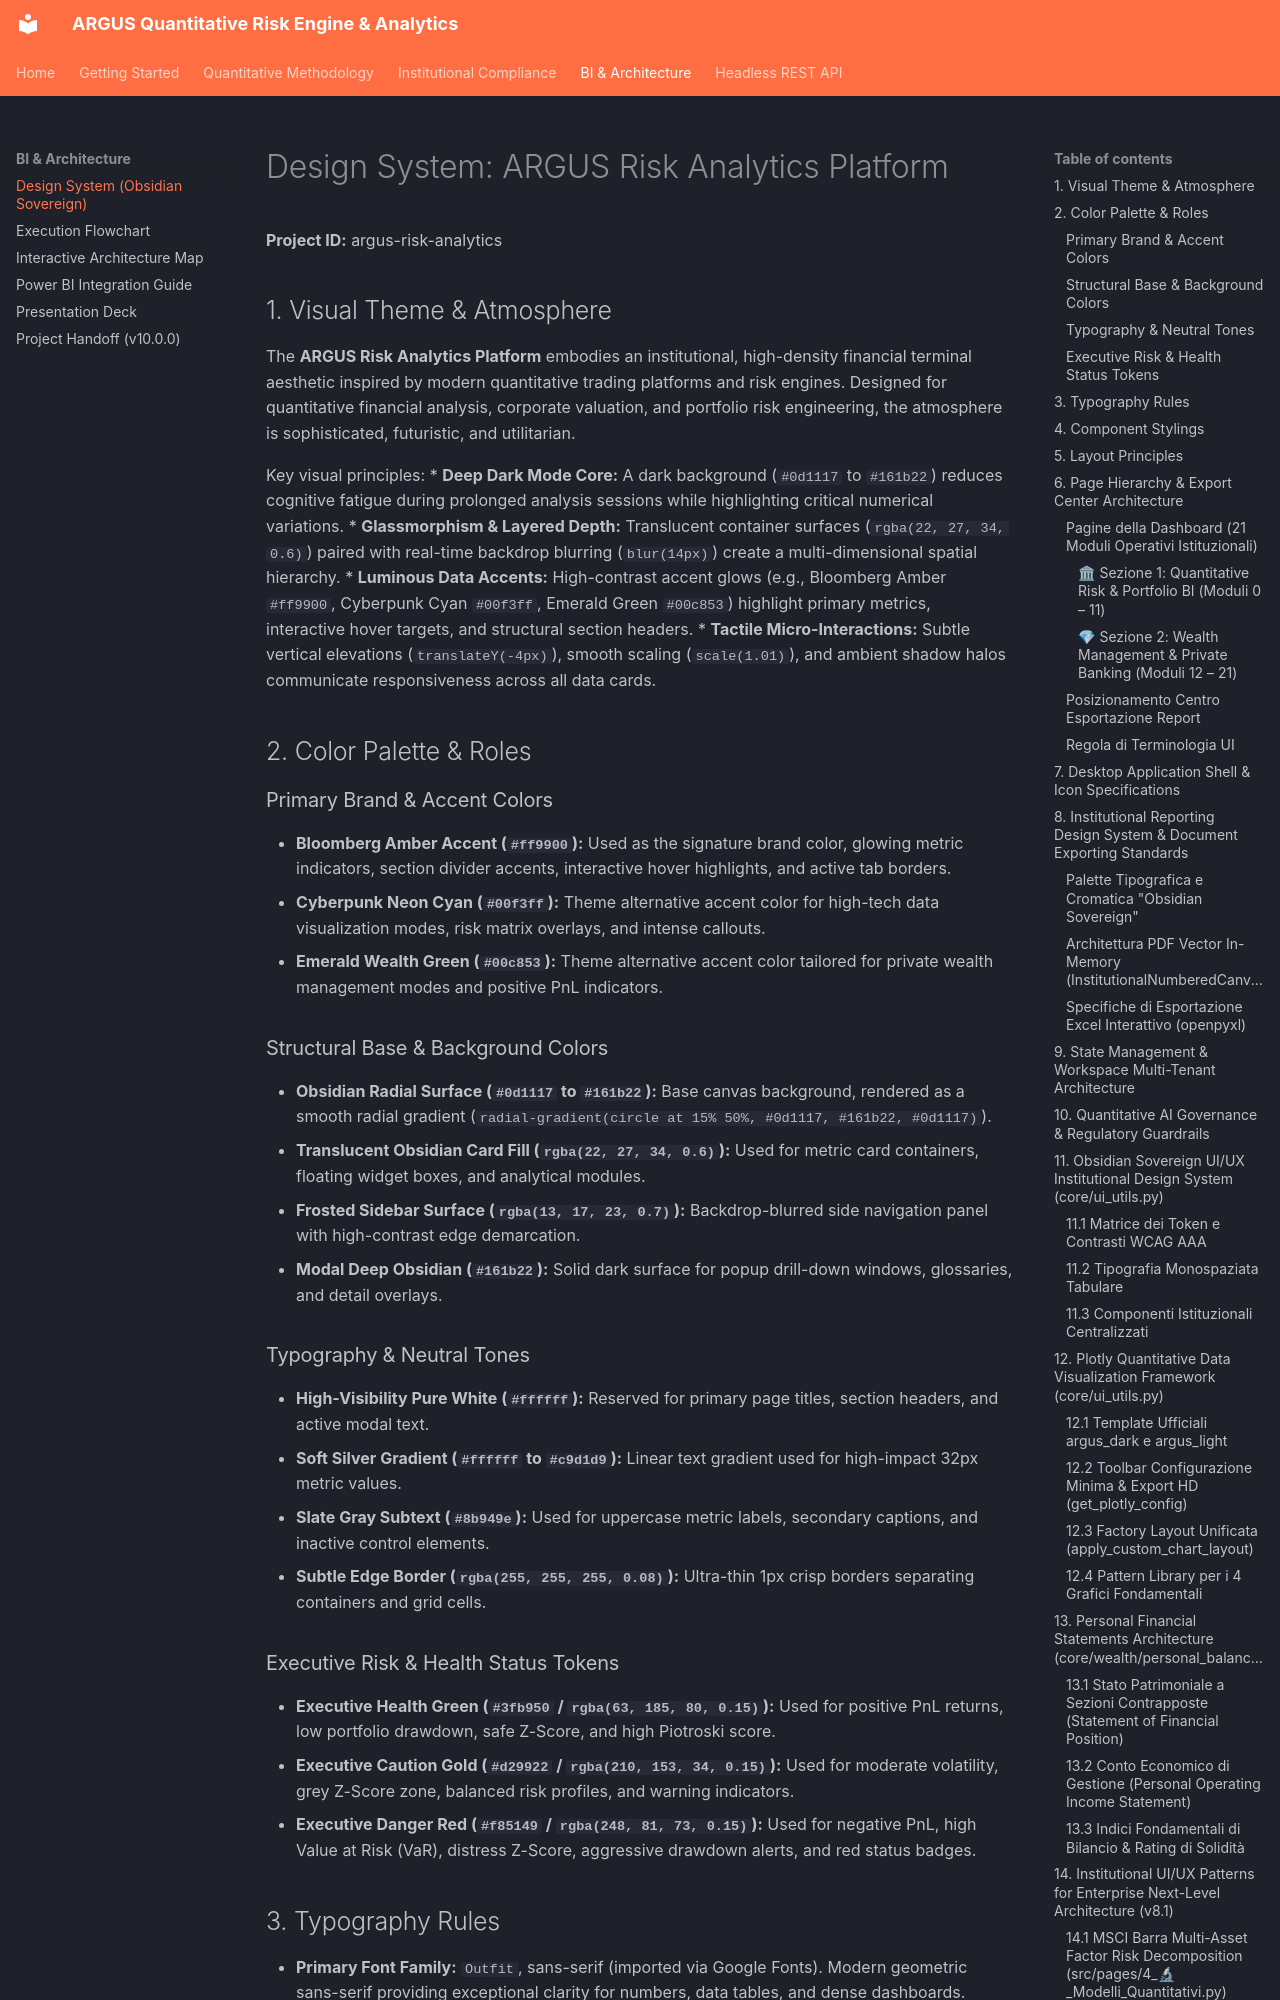

repository: Alessandro-Sal/argus-risk-analytics · page: DESIGN/index.html · generator: mkdocs

# Design System: ARGUS Risk Analytics Platform
**Project ID:** argus-risk-analytics

## 1. Visual Theme & Atmosphere
The **ARGUS Risk Analytics Platform** embodies an institutional, high-density financial terminal aesthetic inspired by modern quantitative trading platforms and risk engines. Designed for quantitative financial analysis, corporate valuation, and portfolio risk engineering, the atmosphere is sophisticated, futuristic, and utilitarian. 

Key visual principles:
* **Deep Dark Mode Core:** A dark background (`#0d1117` to `#161b22`) reduces cognitive fatigue during prolonged analysis sessions while highlighting critical numerical variations.
* **Glassmorphism & Layered Depth:** Translucent container surfaces (`rgba(22, 27, 34, 0.6)`) paired with real-time backdrop blurring (`blur(14px)`) create a multi-dimensional spatial hierarchy.
* **Luminous Data Accents:** High-contrast accent glows (e.g., Bloomberg Amber `#ff9900`, Cyberpunk Cyan `#00f3ff`, Emerald Green `#00c853`) highlight primary metrics, interactive hover targets, and structural section headers.
* **Tactile Micro-Interactions:** Subtle vertical elevations (`translateY(-4px)`), smooth scaling (`scale(1.01)`), and ambient shadow halos communicate responsiveness across all data cards.

## 2. Color Palette & Roles

### Primary Brand & Accent Colors
* **Bloomberg Amber Accent (`#ff9900`):** Used as the signature brand color, glowing metric indicators, section divider accents, interactive hover highlights, and active tab borders.
* **Cyberpunk Neon Cyan (`#00f3ff`):** Theme alternative accent color for high-tech data visualization modes, risk matrix overlays, and intense callouts.
* **Emerald Wealth Green (`#00c853`):** Theme alternative accent color tailored for private wealth management modes and positive PnL indicators.

### Structural Base & Background Colors
* **Obsidian Radial Surface (`#0d1117` to `#161b22`):** Base canvas background, rendered as a smooth radial gradient (`radial-gradient(circle at 15% 50%, #0d1117, #161b22, #0d1117)`).
* **Translucent Obsidian Card Fill (`rgba(22, 27, 34, 0.6)`):** Used for metric card containers, floating widget boxes, and analytical modules.
* **Frosted Sidebar Surface (`rgba(13, 17, 23, 0.7)`):** Backdrop-blurred side navigation panel with high-contrast edge demarcation.
* **Modal Deep Obsidian (`#161b22`):** Solid dark surface for popup drill-down windows, glossaries, and detail overlays.

### Typography & Neutral Tones
* **High-Visibility Pure White (`#ffffff`):** Reserved for primary page titles, section headers, and active modal text.
* **Soft Silver Gradient (`#ffffff` to `#c9d1d9`):** Linear text gradient used for high-impact 32px metric values.
* **Slate Gray Subtext (`#8b949e`):** Used for uppercase metric labels, secondary captions, and inactive control elements.
* **Subtle Edge Border (`rgba(255, 255, 255, 0.08)`):** Ultra-thin 1px crisp borders separating containers and grid cells.

### Executive Risk & Health Status Tokens
* **Executive Health Green (`#3fb950` / `rgba(63, 185, 80, 0.15)`):** Used for positive PnL returns, low portfolio drawdown, safe Z-Score, and high Piotroski score.
* **Executive Caution Gold (`#d29922` / `rgba(210, 153, 34, 0.15)`):** Used for moderate volatility, grey Z-Score zone, balanced risk profiles, and warning indicators.
* **Executive Danger Red (`#f85149` / `rgba(248, 81, 73, 0.15)`):** Used for negative PnL, high Value at Risk (VaR), distress Z-Score, aggressive drawdown alerts, and red status badges.

## 3. Typography Rules
* **Primary Font Family:** `Outfit`, sans-serif (imported via Google Fonts). Modern geometric sans-serif providing exceptional clarity for numbers, data tables, and dense dashboards.
* **Metric Values (KPIs):** Size `32px`, font-weight `700` (Bold), letter-spacing `-0.5px`, filled with a subtle metallic linear gradient (`#ffffff` to `#c9d1d9`).
* **Section Headers:** Size `22px`, font-weight `600` (Semi-Bold), pure white (`#ffffff`). Supported by an amber underline accent (`2px` height, `60px` width) with an ambient light glow.
* **Metric Labels:** Size `13px`, font-weight `500` (Medium), uppercase text with `0.8px` letter-spacing, Slate Gray (`#8b949e`).
* **Executive Badges:** Size `13px`, font-weight `600` (Semi-Bold), inline-flex alignment.
* **Modal Body & Tooltips:** Size `14px` - `15px`, line-height `1.6`, font-weight `400` (Regular) / `500` (Medium) for maximum readability.
